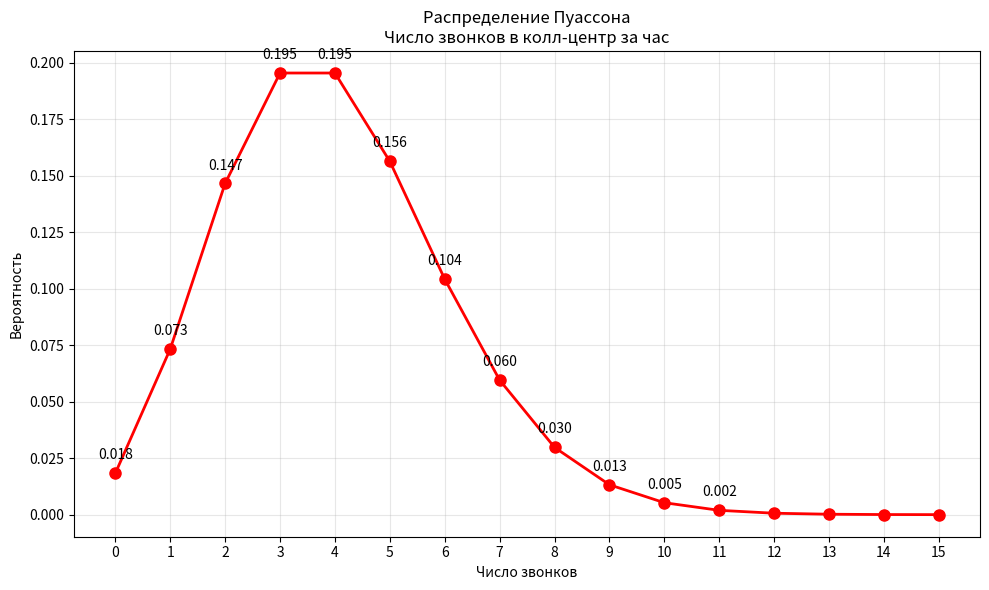

Write the Python code that produced this figure.
import numpy as np
from scipy.stats import poisson
import matplotlib.pyplot as plt

print("=" * 60)
print("РАСПРЕДЕЛЕНИЕ ПУАССОНА")
print("=" * 60)

# условие
print("ЗАДАЧА: Система обслуживания вызовов")
print("В колл-центр интернет-магазина в среднем поступает 4 звонка в час.")
print("Найти закон распределения числа звонков за час и вероятность того,")
print("что за час поступит более 6 звонков.\n")

# параметр распределения 
lmbda = 4  # среднее количество звонков в час

# объект распределения Пуассона
poisson_dist = poisson(lmbda)

# возможные значения
X = np.arange(0, 16)
probabilities = poisson_dist.pmf(X)

# печать закона распределения
print("ЗАКОН РАСПРЕДЕЛЕНИЯ:")
for i, (x, prob) in enumerate(zip(X, probabilities)):
    print(f"P(X = {x}) = {prob:.4f}")

print()
print(f"Математическое ожидание: M(X) = {poisson_dist.mean():.4f}")
print(f"Дисперсия: D(X) = {poisson_dist.var():.4f}")
print(f"Среднее квадратическое отклонение: σ(X) = {poisson_dist.std():.4f}")

max_prob = probabilities.max()
mode_indices = [x for x, prob in zip(X, probabilities) if abs(prob - max_prob) < 1e-6]
print(f"Мода: {X[mode_indices]}")

# второй вопрос задачи
prob_more_than_6 = 1 - poisson_dist.cdf(6)
print(f"\nВероятность получить более 6 звонков: {prob_more_than_6:.4f}")
print()


# многоугольник распределения
plt.figure(figsize=(10, 6))
plt.plot(X, probabilities, 'ro-', linewidth=2, markersize=8)
plt.title('Распределение Пуассона\nЧисло звонков в колл-центр за час')
plt.xlabel('Число звонков')
plt.ylabel('Вероятность')
plt.grid(True, alpha=0.3)
plt.xticks(X)

for x, prob in zip(X, probabilities):
    if prob >= 0.001:  # только значимые вероятности
        plt.annotate(f'{prob:.3f}', (x, prob), textcoords="offset points", 
                     xytext=(0,10), ha='center')

plt.tight_layout()
plt.show()